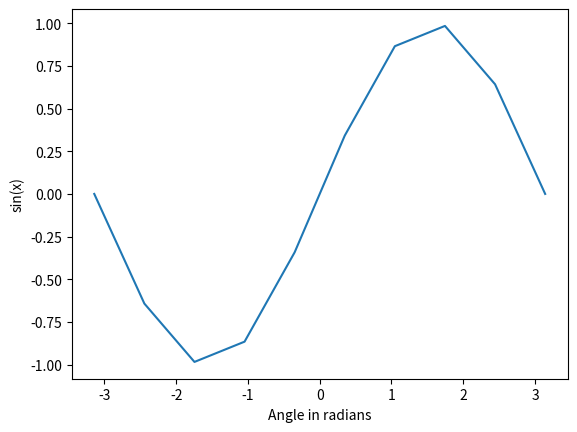

The script that saved this image:
import numpy as np
import matplotlib.pyplot as plt
x = np.linspace(-np.pi, np.pi, 10)
y = np.sin(x)
plt.plot(x, y)
plt.xlabel('Angle in radians')
plt.ylabel('sin(x)')
plt.axis('tight')
plt.show()